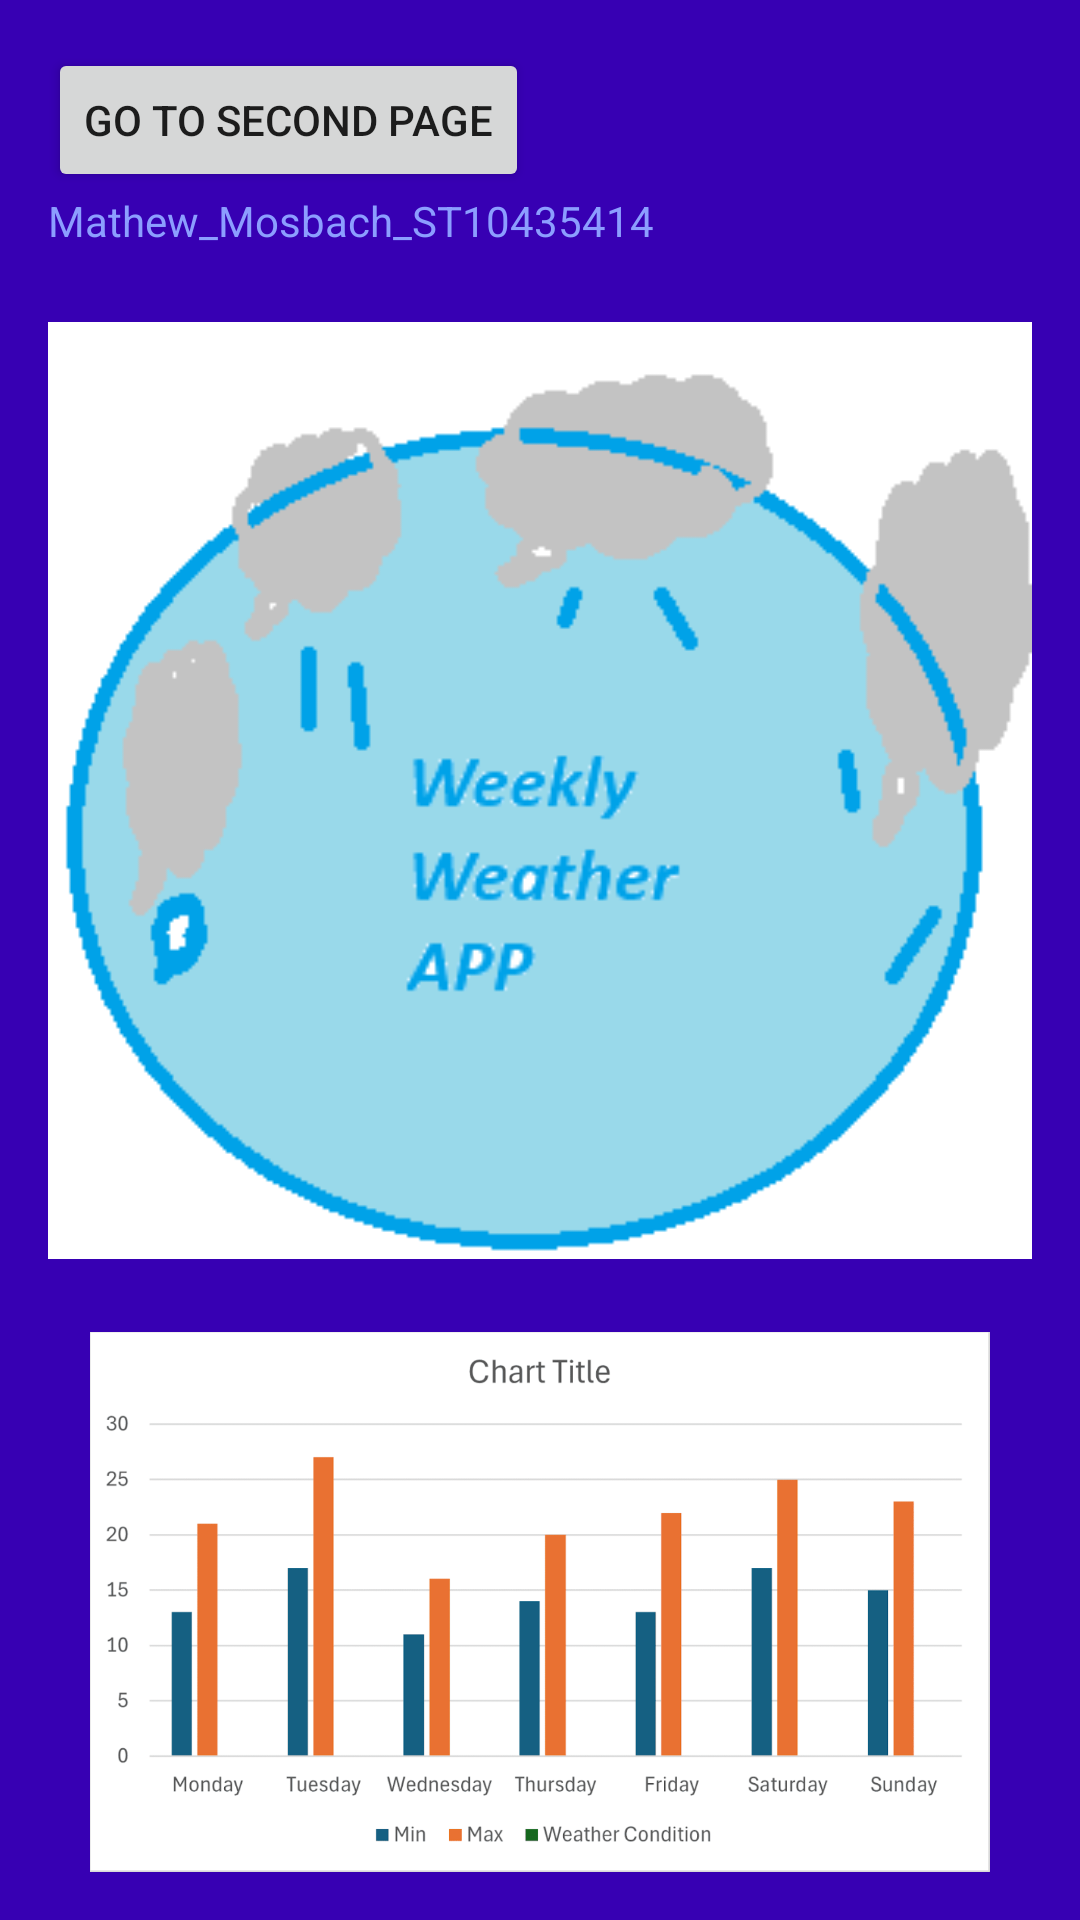

Android layout source for this screen:
<!-- AndroidManifest.xml: application theme AppTheme -->
<!-- res/layout/activity_main.xml -->
<?xml version="1.0" encoding="utf-8"?>
<LinearLayout xmlns:android="http://schemas.android.com/apk/res/android"
    xmlns:app="http://schemas.android.com/apk/res-auto"
    xmlns:tools="http://schemas.android.com/tools"
    android:id="@+id/activity_main"
    android:layout_width="match_parent"
    android:layout_height="match_parent"
    android:background="@color/colorPrimaryDark"
    android:orientation="vertical"
    android:padding="16dp">

    <Button
        android:id="@+id/buttonToSecond"
        android:layout_width="wrap_content"
        android:layout_height="wrap_content"
        android:text="@string/go_to_second_page" />

    <TextView
        android:id="@+id/textView"
        android:layout_width="match_parent"
        android:layout_height="wrap_content"
        android:text="@string/mathew_mosbach_st10435414"
        android:textColor="#8C9EFF" />

    <ImageView
        android:id="@+id/imageView"
        android:layout_width="match_parent"
        android:layout_height="361dp"
        android:contentDescription="@string/appicon"
        app:srcCompat="@drawable/weather_app"
        tools:ignore="ImageContrastCheck" />

    <ImageView
        android:id="@+id/imageView2"
        android:layout_width="match_parent"
        android:layout_height="wrap_content"
        app:srcCompat="@drawable/screenshot_2024_06_10_123728" />

</LinearLayout>
<!-- resources referenced by this layout -->
<resources>
  <!-- drawable screenshot_2024_06_10_123728: png bitmap (drawable, 93940 bytes) -->
  <!-- drawable weather_app: png bitmap (drawable, 7699 bytes) -->
  <string name="appicon">AppIcon</string>
  <string name="go_to_second_page">Go to Second Page</string>
  <string name="mathew_mosbach_st10435414">Mathew_Mosbach_ST10435414</string>
  <!-- not gathered from this repository: default colours our renderer supplied (Android Studio template values) -->
  <color name="colorPrimaryDark">#FF3700B3</color>
</resources>
